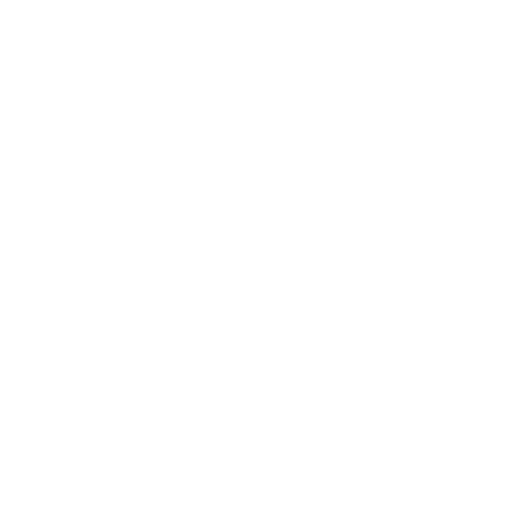
t = 0.00 s
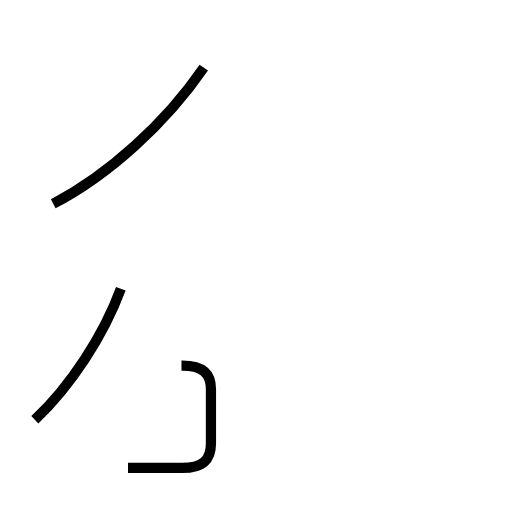
t = 1.64 s
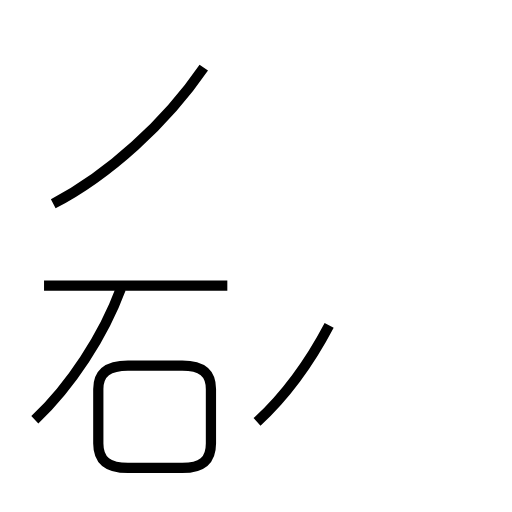
t = 3.10 s
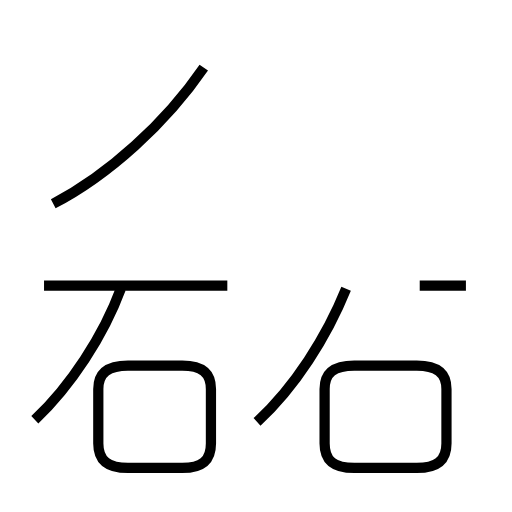
t = 4.55 s
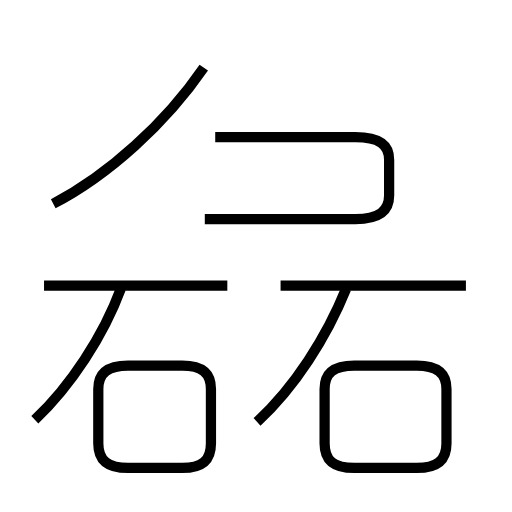
t = 6.19 s
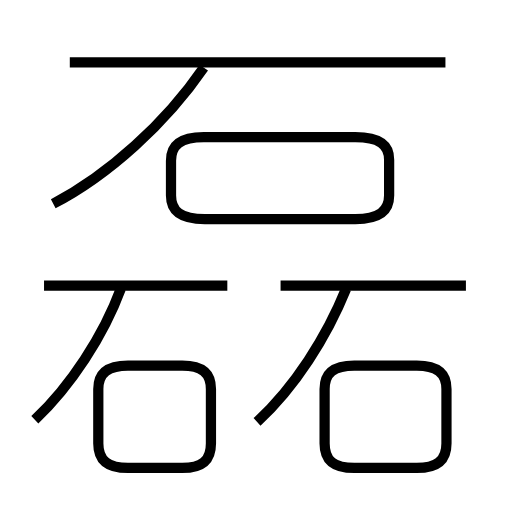
t = 7.70 s

The animated SVG that drew these frames (rendered in a browser with its animation timeline set to each time). Animation: 9 SMIL elements (animate=9); one cycle of 7.70 s.

<?xml version='1.0' encoding='utf-8'?>
<svg viewBox="0.0 -6.0 50.0 50.0" version="1.1" xmlns="http://www.w3.org/2000/svg"><rect x="-1000" y="-1000" width="2000" height="2000" stroke="white" fill="white" /><g style="fill:none;stroke:#000000;stroke-width:1"><path d="M 5.2 -24.1 C 10.6 -26.9 16.2 -32.0 19.9 -37.4 " transform="translate(0.0 38.0)" stroke-dasharray="20.005964497159784" stroke-dashoffset="20.005964497159784"><animate attributeName="stroke-dashoffset" from="20.005964497159784" to="0" dur="0.6001789349147935s" begin="0s" fill="freeze" /></path><path d="M 3.4 -3.0 C 6.9 -6.3 10.1 -11.2 11.8 -15.8 " transform="translate(0.0 38.0)" stroke-dasharray="15.433451683324355" stroke-dashoffset="15.433451683324355"><animate attributeName="stroke-dashoffset" from="15.433451683324355" to="0" dur="0.46300355049973063s" begin="0.6001789349147935s" fill="freeze" /></path><path d="M 12.5 1.7 L 17.8 1.7 C 19.7 1.7 20.6 1.0 20.6 -0.7 L 20.6 -6.0 C 20.6 -7.6 19.7 -8.3 17.8 -8.3 L 12.5 -8.3 C 10.6 -8.3 9.6 -7.6 9.6 -6.0 L 9.6 -0.7 C 9.6 1.0 10.6 1.7 12.5 1.7 Z " transform="translate(0.0 38.0)" stroke-dasharray="38.20125092273035" stroke-dashoffset="38.20125092273035"><animate attributeName="stroke-dashoffset" from="38.20125092273035" to="0" dur="1.1460375276819106s" begin="1.063182485414524s" fill="freeze" /></path><path d="M 22.2 -16.1 L 4.3 -16.1 " transform="translate(0.0 38.0)" stroke-dasharray="17.9" stroke-dashoffset="17.9"><animate attributeName="stroke-dashoffset" from="17.9" to="0" dur="0.5369999999999999s" begin="2.2092200130964343s" fill="freeze" /></path><path d="M 25.1 -2.8 C 28.8 -6.2 31.9 -11.1 33.8 -15.8 " transform="translate(0.0 38.0)" stroke-dasharray="15.762859211392566" stroke-dashoffset="15.762859211392566"><animate attributeName="stroke-dashoffset" from="15.762859211392566" to="0" dur="0.472885776341777s" begin="2.7462200130964343s" fill="freeze" /></path><path d="M 34.6 1.7 L 40.7 1.7 C 42.6 1.7 43.6 1.0 43.6 -0.7 L 43.6 -6.0 C 43.6 -7.6 42.6 -8.3 40.7 -8.3 L 34.6 -8.3 C 32.6 -8.3 31.7 -7.6 31.7 -6.0 L 31.7 -0.7 C 31.7 1.0 32.6 1.7 34.6 1.7 Z " transform="translate(0.0 38.0)" stroke-dasharray="39.984208536112575" stroke-dashoffset="39.984208536112575"><animate attributeName="stroke-dashoffset" from="39.984208536112575" to="0" dur="1.1995262560833773s" begin="3.219105789438211s" fill="freeze" /></path><path d="M 45.5 -16.1 L 27.4 -16.1 " transform="translate(0.0 38.0)" stroke-dasharray="18.1" stroke-dashoffset="18.1"><animate attributeName="stroke-dashoffset" from="18.1" to="0" dur="0.543s" begin="4.418632045521589s" fill="freeze" /></path><path d="M 20.0 -22.6 L 34.7 -22.6 C 37.0 -22.6 38.0 -23.4 38.0 -24.9 L 38.0 -28.4 C 38.0 -29.9 37.0 -30.6 34.7 -30.6 L 19.9 -30.6 C 17.6 -30.6 16.7 -29.8 16.7 -28.3 L 16.7 -24.9 C 16.7 -23.4 17.6 -22.6 20.0 -22.6 Z " transform="translate(0.0 38.0)" stroke-dasharray="54.62836708496816" stroke-dashoffset="54.62836708496816"><animate attributeName="stroke-dashoffset" from="54.62836708496816" to="0" dur="1.6388510125490447s" begin="4.961632045521589s" fill="freeze" /></path><path d="M 43.5 -37.9 L 6.8 -37.9" transform="translate(0.0 38.0)" stroke-dasharray="36.7" stroke-dashoffset="36.7"><animate attributeName="stroke-dashoffset" from="36.7" to="0" dur="1.101s" begin="6.600483058070633s" fill="freeze" /></path></g></svg>
